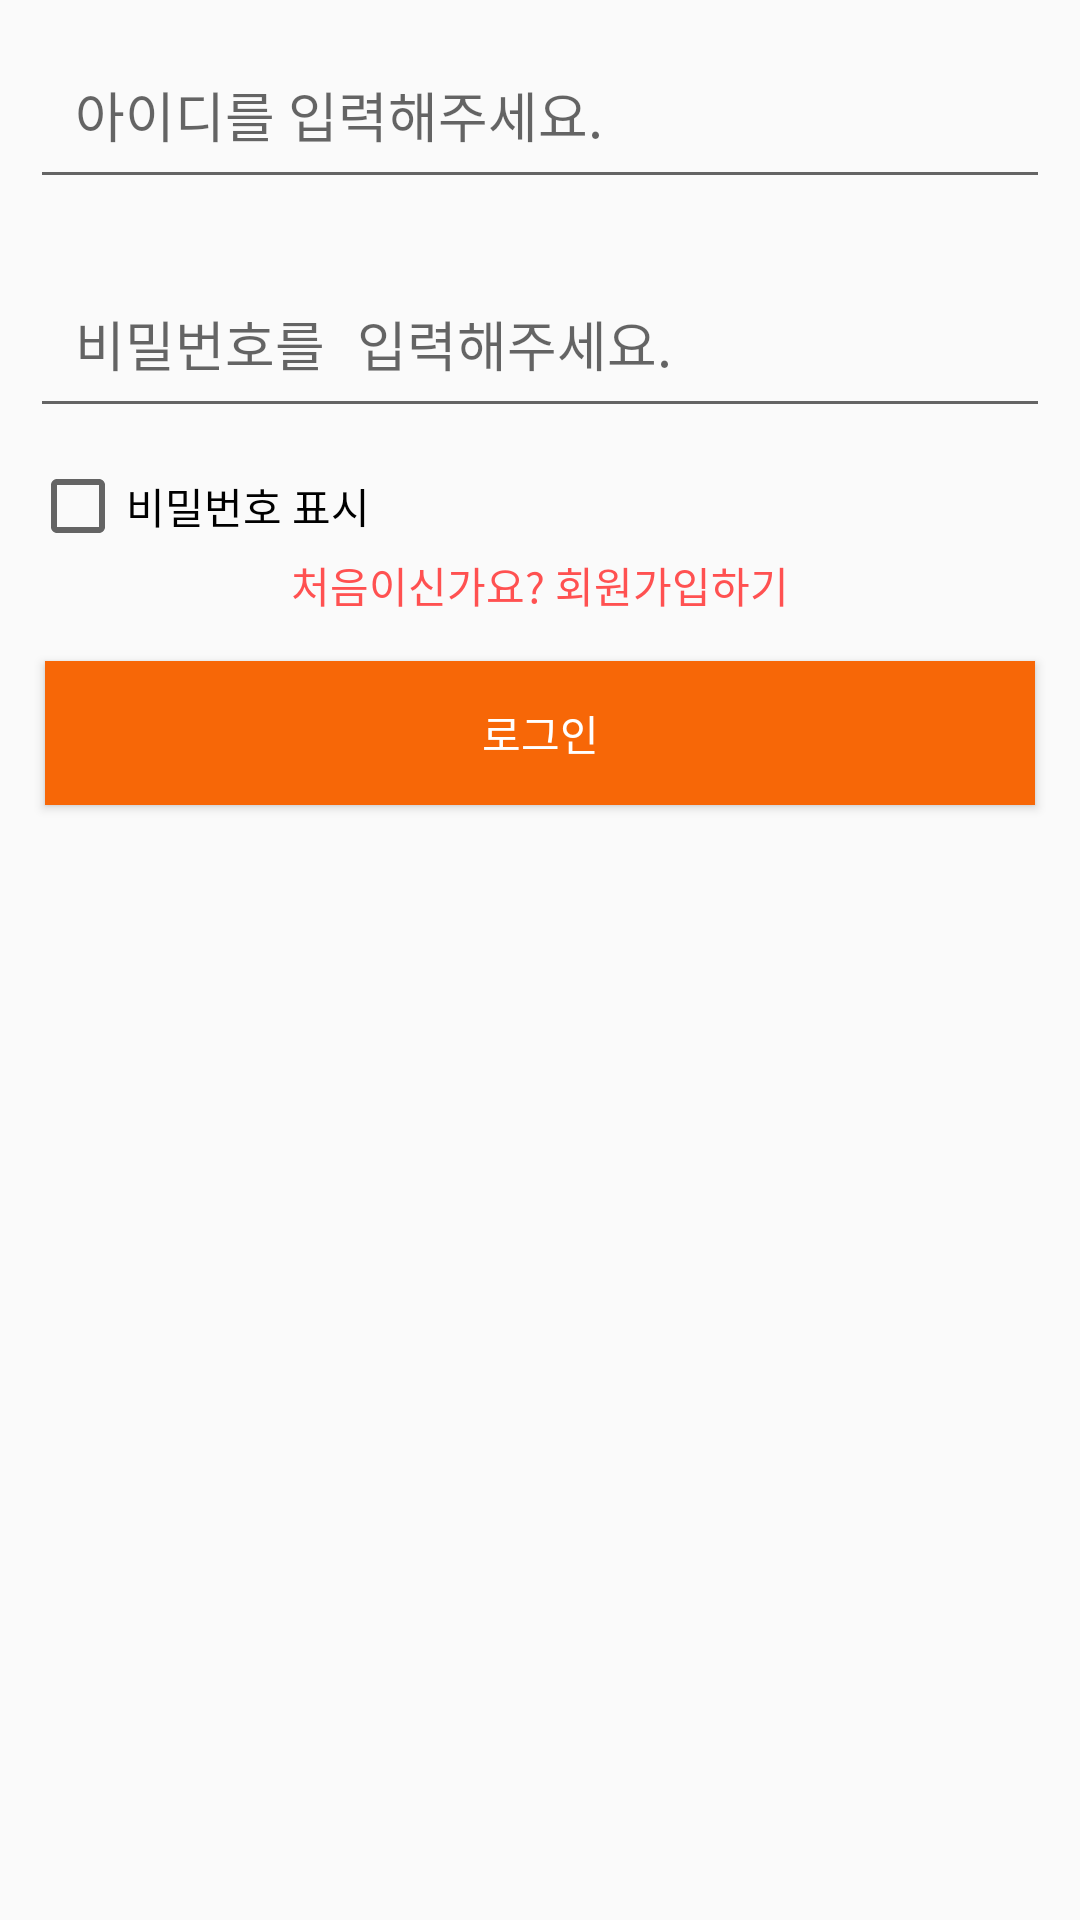

Produce the Android XML layout that renders to this screen, including the resource entries it uses.
<!-- AndroidManifest.xml: application theme Theme.DreamOrReality -->
<!-- res/layout/signin.xml -->
<?xml version="1.0" encoding="utf-8"?>
<LinearLayout xmlns:android="http://schemas.android.com/apk/res/android"
    android:layout_width="match_parent"
    android:layout_height="match_parent"
    android:orientation="vertical">

    <EditText
        android:layout_width="match_parent"
        android:layout_height="wrap_content"
        android:hint="아이디를 입력해주세요."
        android:maxLength="20"
        android:padding="15dp"
        android:layout_margin="10dp"/>

    <EditText
        android:layout_width="match_parent"
        android:layout_height="wrap_content"
        android:hint="비밀번호를 입력해주세요."
        android:inputType="textPassword"
        android:maxLength="20"
        android:padding="15dp"
        android:layout_margin="10dp"/>

    <CheckBox
        android:layout_width="match_parent"
        android:layout_height="wrap_content"
        android:text="비밀번호 표시"
        android:layout_marginLeft="10dp"
        android:layout_marginRight="10dp"
        />

    <TextView
        android:layout_width="match_parent"
        android:layout_height="wrap_content"
        android:text="처음이신가요? 회원가입하기"
        android:textColor="@color/red"
        android:gravity="center"/>

    <Button
        android:layout_width="match_parent"
        android:layout_height="wrap_content"
        android:background="@color/mainColor"
        android:textColor="@color/white"
        android:text="로그인"
        android:layout_margin="15dp"
        />

</LinearLayout>
<!-- resources referenced by this layout -->
<resources>
  <color name="mainColor">#F76707</color>
  <color name="red">#FF5151</color>
  <color name="white">#FFFFFFFF</color>
  <style name="Theme.DreamOrReality" parent="Theme.AppCompat.Light" />
</resources>
